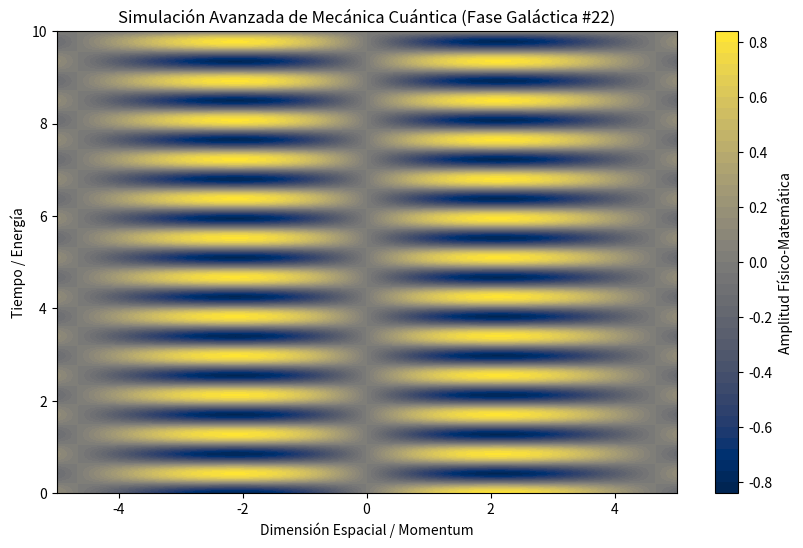

Recreate this plot in Python.
%matplotlib inline
# Simulación Galáctica: Mecánica Cuántica - Variante 22
import numpy as np
import matplotlib.pyplot as plt

# Parámetros Físicos Aleatorios
param_1 = 0.675
param_2 = 7.393
param_3 = 0.095

t = np.linspace(0, 10, 500)
x = np.linspace(-5, 5, 500)
X, T = np.meshgrid(x, t)

# Ecuación Base (Avanzada)
Z = np.sin(X * param_1) * np.cos(T * param_2) * np.exp(-np.abs(X) * param_3)

plt.figure(figsize=(10, 6))
plt.contourf(X, T, Z, 50, cmap='cividis')
plt.colorbar(label='Amplitud Físico-Matemática')
plt.title(r'Simulación Avanzada de Mecánica Cuántica (Fase Galáctica #22)')
plt.xlabel('Dimensión Espacial / Momentum')
plt.ylabel('Tiempo / Energía')
plt.show()
